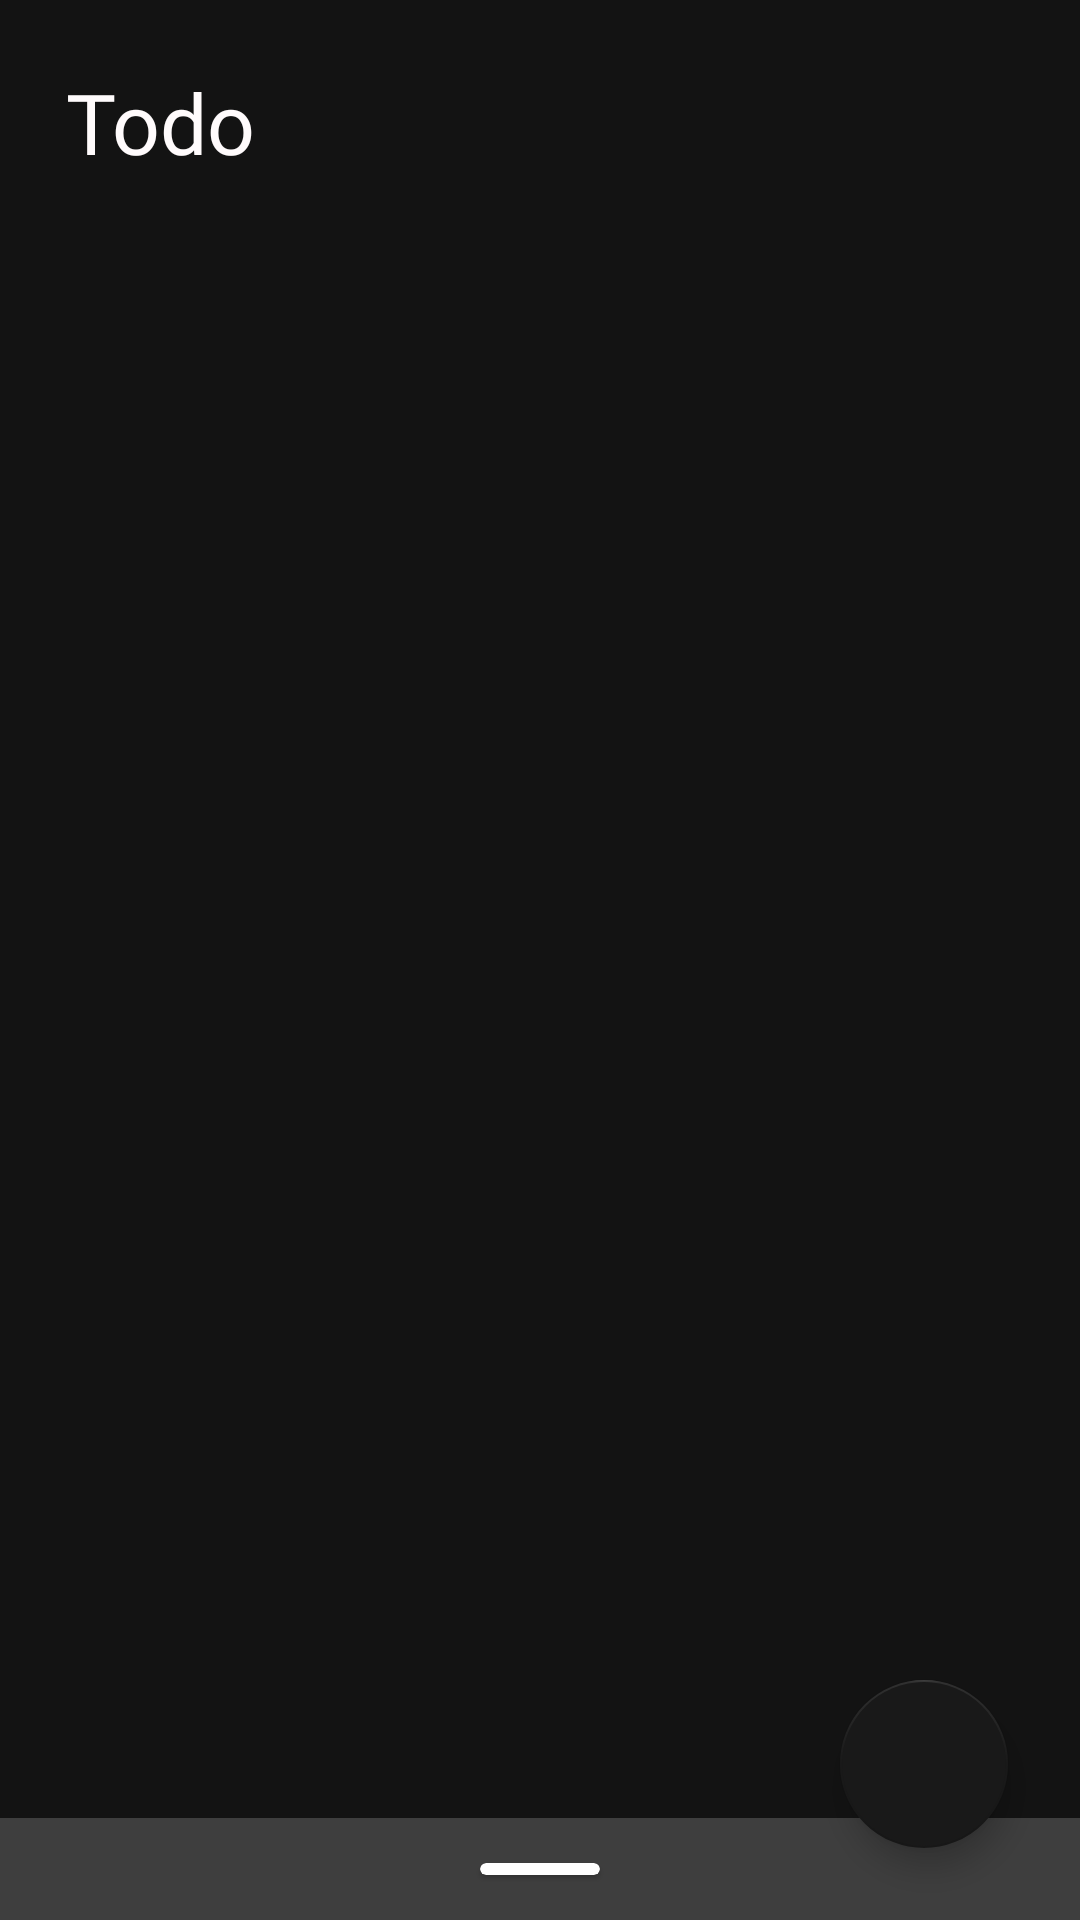

Layout XML and referenced resources for this Android screen:
<!-- AndroidManifest.xml: application theme Theme.MordernNotesAndTodo -->
<!-- res/layout/fragment_to_do_list.xml -->
<?xml version="1.0" encoding="utf-8"?>
<RelativeLayout xmlns:android="http://schemas.android.com/apk/res/android"
    xmlns:tools="http://schemas.android.com/tools"
    android:layout_width="match_parent"
    android:layout_height="match_parent"
    xmlns:app="http://schemas.android.com/apk/res-auto"
    android:background="@color/background">

    <RelativeLayout
        android:id="@+id/topBar"
        android:layout_width="match_parent"
        android:layout_height="wrap_content"
        android:layout_margin="22dp"
        android:orientation="horizontal">

        <TextView
            android:id="@+id/appTitle"
            android:layout_width="wrap_content"
            android:layout_height="wrap_content"
            android:fontFamily="@font/rubik"
            android:text="@string/ToDo"
            android:gravity="bottom"
            android:layout_centerVertical="true"
            android:textColor="@color/titleColor"
            android:textSize="28sp" />


    </RelativeLayout>

    <androidx.recyclerview.widget.RecyclerView
        android:id="@+id/recyclerView"
        android:layout_below="@id/topBar"
        android:layout_marginLeft="18dp"
        android:layout_marginRight="18dp"
        app:layoutManager="androidx.recyclerview.widget.StaggeredGridLayoutManager"
        android:layout_width="match_parent"
        android:layout_height="match_parent"/>

    <com.google.android.material.floatingactionbutton.FloatingActionButton
        android:id="@+id/addTodo"
        android:layout_width="wrap_content"
        android:layout_height="wrap_content"
        app:backgroundTint="@color/flButtonColor"
        android:src="@drawable/ic_baseline_add_24"
        android:clickable="true"
        android:focusable="true"
        app:tint="@color/titleColor"
        android:layout_alignParentEnd="true"
        android:layout_alignParentBottom="true"
        android:layout_marginBottom="24dp"
        android:layout_marginEnd="24dp"
        android:contentDescription="@string/imageDesc"
        tools:ignore="RelativeOverlap" />

    <LinearLayout
        android:id="@+id/noNoteView"
        android:visibility="gone"
        android:layout_centerVertical="true"
        android:layout_centerHorizontal="true"
        android:layout_width="wrap_content"
        android:orientation="vertical"
        android:layout_height="wrap_content">

        <ImageView
            android:layout_gravity="center"
            android:layout_width="40dp"
            android:layout_height="40dp"
            android:src="@drawable/ic_baseline_library_add_check_24"
            app:tint="#838383"
            android:contentDescription="@string/imageDesc" />

        <TextView
            android:layout_width="wrap_content"
            android:layout_height="wrap_content"
            android:textAlignment="center"
            android:textColor="@color/textHintColor"
            android:text="@string/noTodo"/>

    </LinearLayout>

    <androidx.coordinatorlayout.widget.CoordinatorLayout
        android:layout_width="match_parent"
        android:layout_alignParentBottom="true"
        android:layout_height="wrap_content">

        <RelativeLayout
            app:layout_behavior="com.google.android.material.bottomsheet.BottomSheetBehavior"
            android:id="@+id/LayoutBottom"
            android:layout_width="match_parent"
            android:layout_height="wrap_content"
            android:layout_marginTop="30dp"
            android:background="@drawable/todo_bottom_background"
            android:paddingBottom="20dp">


            <com.google.android.material.card.MaterialCardView
                android:id="@+id/closeLayout"
                android:layout_width="40dp"
                android:layout_height="4dp"
                android:layout_centerHorizontal="true"
                android:layout_marginTop="15dp"
                app:cardBackgroundColor="@android:color/white" />


            <com.google.android.material.textfield.TextInputEditText
                android:id="@+id/todoTask"
                android:layout_width="match_parent"
                android:layout_height="wrap_content"
                android:layout_marginStart="30dp"
                android:layout_marginTop="40dp"
                android:layout_marginEnd="30dp"
                android:background="@null"
                android:layout_below="@id/closeLayout"
                android:hint="@string/hintTask"
                android:imeOptions="actionDone"
                android:inputType="text"
                android:maxLines="1"
                android:textColor="@color/titleColor"
                android:textColorHint="@color/textHintColor"
                android:textSize="18sp" />

            <com.google.android.material.textview.MaterialTextView
                android:id="@+id/doneButton"
                android:layout_width="wrap_content"
                android:layout_height="wrap_content"
                android:layout_below="@id/todoTask"
                android:layout_alignParentEnd="true"
                android:layout_marginTop="35dp"
                android:layout_marginBottom="5dp"
                android:layout_marginEnd="20dp"
                android:clickable="true"
                android:focusable="true"
                android:text="@string/doneButton"
                android:textColor="@color/doneButtonColor"
                android:textSize="16sp" />


















        </RelativeLayout>

    </androidx.coordinatorlayout.widget.CoordinatorLayout>

</RelativeLayout>
<!-- resources referenced by this layout -->
<resources>
  <color name="background">#131313</color>
  <color name="doneButtonColor">#0A82FB</color>
  <color name="flButtonColor">#191919</color>
  <color name="textHintColor">#878585</color>
  <color name="titleColor">#FFFBFC</color>
  <!-- drawable todo_bottom_background (drawable) -->
  <?xml version="1.0" encoding="utf-8"?>
  <shape xmlns:android="http://schemas.android.com/apk/res/android"
      android:shape="rectangle">
  
      <solid
          android:color="@color/iconBackgroundColor"/>
  
  </shape>
  <string name="ToDo">Todo</string>
  <string name="doneButton">Done</string>
  <string name="hintTask">Create a task</string>
  <string name="imageDesc">Image</string>
  <string name="noTodo">No Tasks added here yet</string>
  <string name="reminderButton">Reminder</string>
  <style name="Theme.MordernNotesAndTodo" parent="Theme.MaterialComponents.DayNight.NoActionBar">
          <item name="colorPrimary">@color/background</item>
      </style>
  <color name="iconBackgroundColor">#3E3E3E</color>
</resources>
